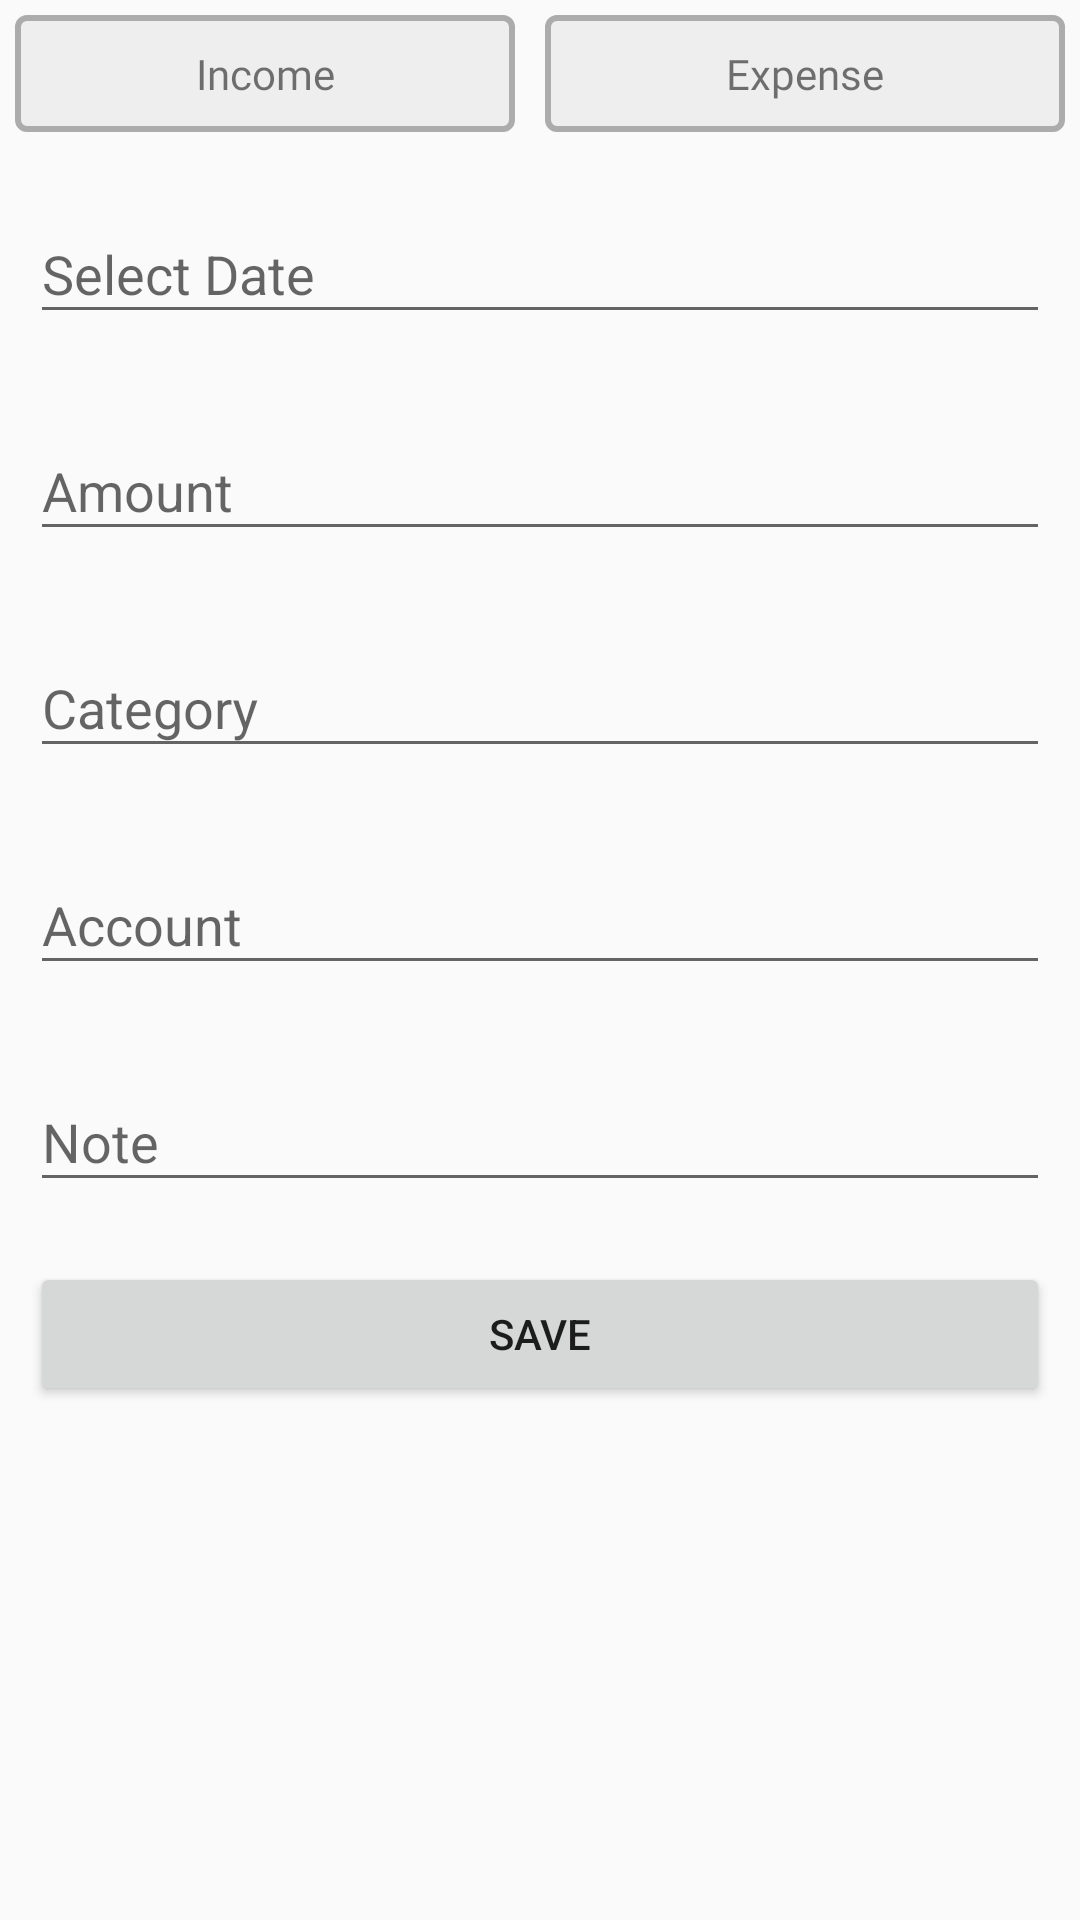

Produce the Android XML layout that renders to this screen, including the resource entries it uses.
<!-- AndroidManifest.xml: application theme Theme.ManageMyExpense -->
<!-- res/layout/fragment_add_tansaction.xml -->
<?xml version="1.0" encoding="utf-8"?>
<FrameLayout xmlns:android="http://schemas.android.com/apk/res/android"
    xmlns:tools="http://schemas.android.com/tools"
    android:layout_width="match_parent"
    android:layout_height="match_parent"
    tools:context=".views.fragments.AddTansactionFragment">

    <ScrollView
        android:layout_width="match_parent"
        android:layout_height="match_parent" >

        <LinearLayout
            android:layout_width="match_parent"
            android:layout_height="wrap_content"
            android:orientation="vertical">

            <LinearLayout
                android:layout_width="match_parent"
                android:layout_height="match_parent"
                android:orientation="horizontal">

                <TextView
                    android:id="@+id/incomebtn"
                    android:layout_width="wrap_content"
                    android:layout_height="wrap_content"
                    android:layout_margin="5dp"
                    android:layout_weight="1"
                    android:background="@drawable/default_selector"
                    android:fontFamily="@font/roboto_medium"
                    android:gravity="center"
                    android:padding="10dp"
                    android:text="Income" />

                <TextView
                    android:id="@+id/expensebtn"
                    android:layout_width="wrap_content"
                    android:layout_height="wrap_content"
                    android:layout_margin="5dp"
                    android:layout_weight="1"
                    android:background="@drawable/default_selector"
                    android:fontFamily="@font/roboto_medium"
                    android:gravity="center"
                    android:padding="10dp"
                    android:text="Expense" />

            </LinearLayout>

            <android.support.design.widget.TextInputLayout
                android:layout_width="match_parent"
                android:layout_height="match_parent"
                android:layout_margin="10dp">

                <android.support.design.widget.TextInputEditText
                    android:id="@+id/date"
                    android:layout_width="match_parent"
                    android:layout_height="wrap_content"
                    android:focusableInTouchMode="false"
                    android:hint="Select Date" />
            </android.support.design.widget.TextInputLayout>

            <android.support.design.widget.TextInputLayout
                android:layout_width="match_parent"
                android:layout_height="match_parent"
                android:layout_margin="10dp">

                <android.support.design.widget.TextInputEditText
                    android:id="@+id/Amount"
                    android:layout_width="match_parent"
                    android:layout_height="wrap_content"
                    android:hint="Amount"
                    android:inputType="number" />
            </android.support.design.widget.TextInputLayout>

            <android.support.design.widget.TextInputLayout
                android:layout_width="match_parent"
                android:layout_height="match_parent"
                android:layout_margin="10dp"
                android:focusable="false">

                <android.support.design.widget.TextInputEditText
                    android:id="@+id/category"
                    android:layout_width="match_parent"
                    android:layout_height="wrap_content"
                    android:focusable="false"
                    android:hint="Category" />
            </android.support.design.widget.TextInputLayout>

            <android.support.design.widget.TextInputLayout
                android:layout_width="match_parent"
                android:layout_height="match_parent"
                android:layout_margin="10dp"
                android:focusable="false">

                <android.support.design.widget.TextInputEditText
                    android:id="@+id/account"
                    android:layout_width="match_parent"
                    android:layout_height="wrap_content"
                    android:focusable="false"
                    android:hint="Account" />
            </android.support.design.widget.TextInputLayout>

            <android.support.design.widget.TextInputLayout
                android:layout_width="match_parent"
                android:layout_height="match_parent"
                android:layout_margin="10dp">

                <android.support.design.widget.TextInputEditText
                    android:id="@+id/note"
                    android:layout_width="match_parent"
                    android:layout_height="wrap_content"
                    android:hint="Note" />
            </android.support.design.widget.TextInputLayout>

            <Button
                android:id="@+id/save"
                android:layout_width="match_parent"
                android:layout_height="wrap_content"
                android:layout_margin="10dp"
                android:text="Save" />


        </LinearLayout>
    </ScrollView>

</FrameLayout>
<!-- resources referenced by this layout -->
<resources>
  <!-- drawable default_selector (drawable) -->
  <?xml version="1.0" encoding="utf-8"?>
  <shape xmlns:android="http://schemas.android.com/apk/res/android">
  <corners android:radius="3dp"/>
      <solid android:color="#eee"/>
      <stroke android:color="#ACACAC" android:width="2dp"/>
  </shape>
  <style name="Theme.ManageMyExpense" parent="Theme.AppCompat.Light.NoActionBar">
          
          <item name="colorPrimary">@color/pink</item>
          <item name="colorPrimaryDark">@color/pink</item>
          <item name="colorAccent">@color/pink</item>
          
      </style>
  <color name="pink">#88DDC8</color>
</resources>
